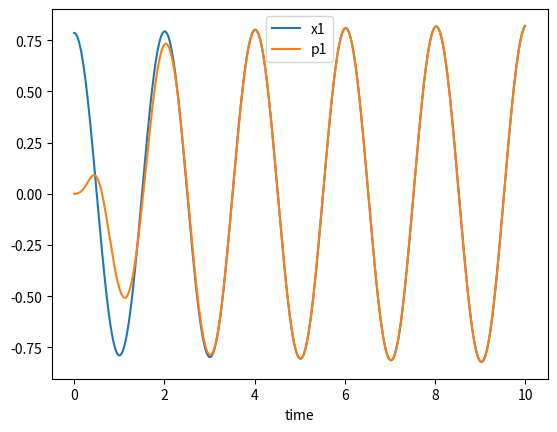
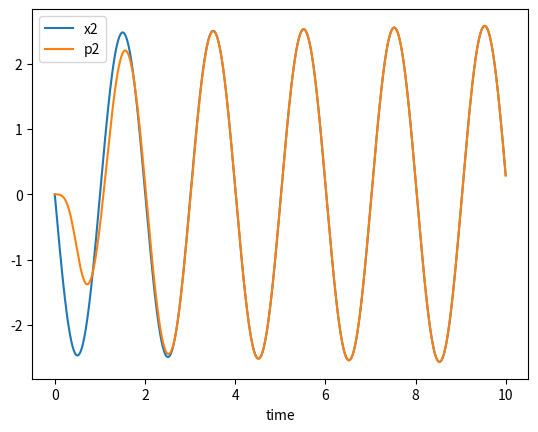

The matplotlib source for these figures, in order:
#Pendulum simple code no-lineal x'=f(x,u=0)
import numpy as np
import pandas as pd
import matplotlib.pyplot as plt

#Parameters
PI = 3.1416
Tao = 0.001
g = 9.8

statesX = np.array([[PI/4, 0.0]]).T
xStimate = np.array([[0.0, 0.0]]).T

t0 = np.array([ [0.0] ])
out = np.concatenate((t0, statesX.T, xStimate.T), axis=1)

# Aka A
systemDynamics = np.array([[0.0, 1.0], [-g, 0.0]])

# Aka B
externalForces = np.array([[0.0, 1.0]]).T

# Aka z
    # In this case our sensors are exactly the dynamics
sensorInputs = statesX.copy() 

# Aka H
    # Identity-ish matrix for sensor input
    # Vector space from sensor readouts to statesX
statesSensor = np.array([   [1.0, 0.0], 
                            [0.0, 1.0]]) 

# Aka Q
    # Covariance from model noise
    # How it grows over time
model_Cov_Mat = np.array([ [1.0, 0.0], 
                            [0.0, 1.0]]) 

# Aka R
    # Covariance from sensor input
sensor_Cov_Mat = np.array([ [1.0, 0.0], 
                            [0.0, 1.0]]) 

# Aka P
    # Covariance from state estimation 
prediction_Cov_Mat = np.array([ [0.0, 0.0], 
                                [0.0, 0.0]])

for i in np.arange(Tao,10,Tao):
    u = 0 # control 
    G = 1

    # Update state vector
    # Normal system dynamics
    statesX = statesX + Tao*(np.matmul(systemDynamics, statesX) + externalForces*u) 
    # Update sensor readout
    sensorInputs = statesX.copy() 

    # Update prediction 
        # Kalman only works with pediction models, and it already takes into acount the system dynamics
    xStimate = xStimate + Tao*( 
            np.matmul(systemDynamics, xStimate) + externalForces*u +
            # Kalman filter stuff
            np.matmul(
                np.matmul(
                    np.matmul(prediction_Cov_Mat, statesSensor.T), 
                    np.linalg.inv(sensor_Cov_Mat)), 
                (sensorInputs - np.matmul(statesSensor, xStimate)))
                )
    
    # Update prediction covariance matrix
    prediction_Cov_Mat = prediction_Cov_Mat + Tao*(
            # Covariance of our system
            np.matmul(systemDynamics, prediction_Cov_Mat) + 
            # Y tho?
            np.matmul(prediction_Cov_Mat, systemDynamics.T) +
            # Since G is identity, it's like multiplying by one
            model_Cov_Mat - 
            
            np.matmul(
                np.matmul(
                    np.matmul(
                        np.matmul(prediction_Cov_Mat, statesSensor.T), 
                    np.linalg.inv(sensor_Cov_Mat)), 
                statesSensor), 
            prediction_Cov_Mat)
        
            )
    
    # Insert to final graph
    t0 = np.array([ [i] ])
    out_dummy = np.concatenate((t0, statesX.T, xStimate.T), axis=1)
    out = np.concatenate((out, out_dummy), axis=0)


df = pd.DataFrame(out, columns=["time", "x1", "x2", "p1", "p2"])

df.plot(x="time", y=["x1", "p1"])
df.plot(x="time", y=["x2", "p2"])

plt.show()